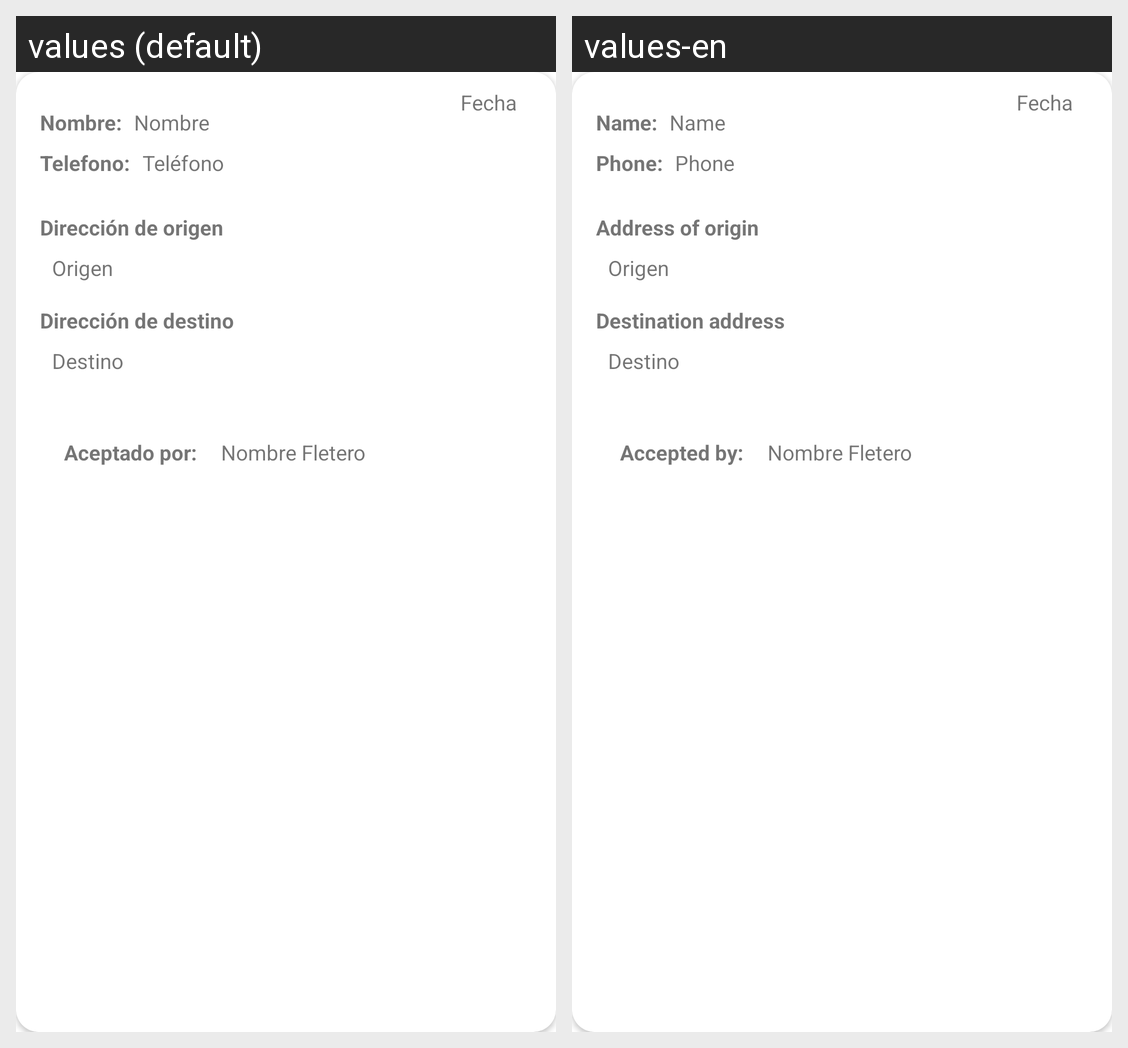

The same Android screen rendered under two of its app's locales, left to right. List the strings drawn on it with the default value and each locale's translation.
Android screen res/layout/fragment_ordenes_pedidos.xml rendered under 2 locales, left to right: values (default), values-en. Device: Nexus 5 (rendered at 1080×1920; each locale shown at half size, 540×960, under a caption strip naming it); theme AppTheme.
Strings drawn on this screen, with the default value and each locale's value (text and hints the layout hard-codes, and strings that could not be matched under every locale, appear in the picture but are not listed):

nombredospuntos
  values: Nombre:
  values-en: Name:

nombre
  values: Nombre
  values-en: Name

telefonodospuntos
  values: Telefono:
  values-en: Phone:

telefono
  values: Teléfono
  values-en: Phone

direcci_n_de_origen
  values: Dirección de origen
  values-en: Address of origin

direcci_n_de_destino
  values: Dirección de destino
  values-en: Destination address

aceptado_por
  values: Aceptado por:
  values-en: Accepted by:
